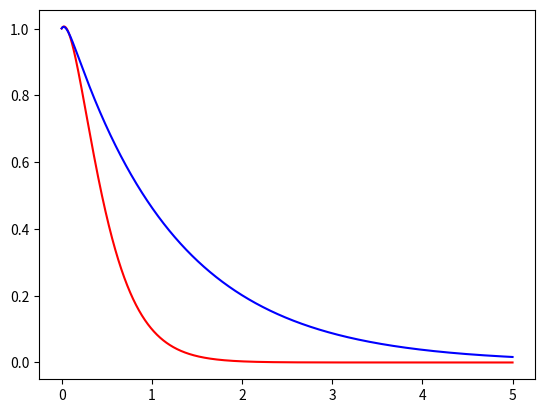

Write the Python code that produced this figure.
import math as m
import matplotlib.pyplot as plt

np=3200
xmax=5.0
x0=0.0
y0=1.0
h=(xmax-x0)/(np-1)
w=4
b=bc=4
bo=10
xp=[0.0]*np
yp=[0.0]*np
yo=[0.0]*np
yc=[0.0]*np

for j in range (2):
	x=x0
	y=y0
	y1=0.5
	y2=0.0
	for i in range (np):
		y2=-(2*b*y1+w**2*y)
		y=yp[i]=y+h*y1+(h**2/2)*y2
		y1=y1+h*y2
		xp[i]=x+i*h
	b=bo
	if j==0:
		yc=yp
		yp=[0.0]*np
	else:
		yo=yp
					
plt.plot(xp,yc,'-r',xp,yo,'-b',)
plt.savefig(" over and critical damp.png")	
